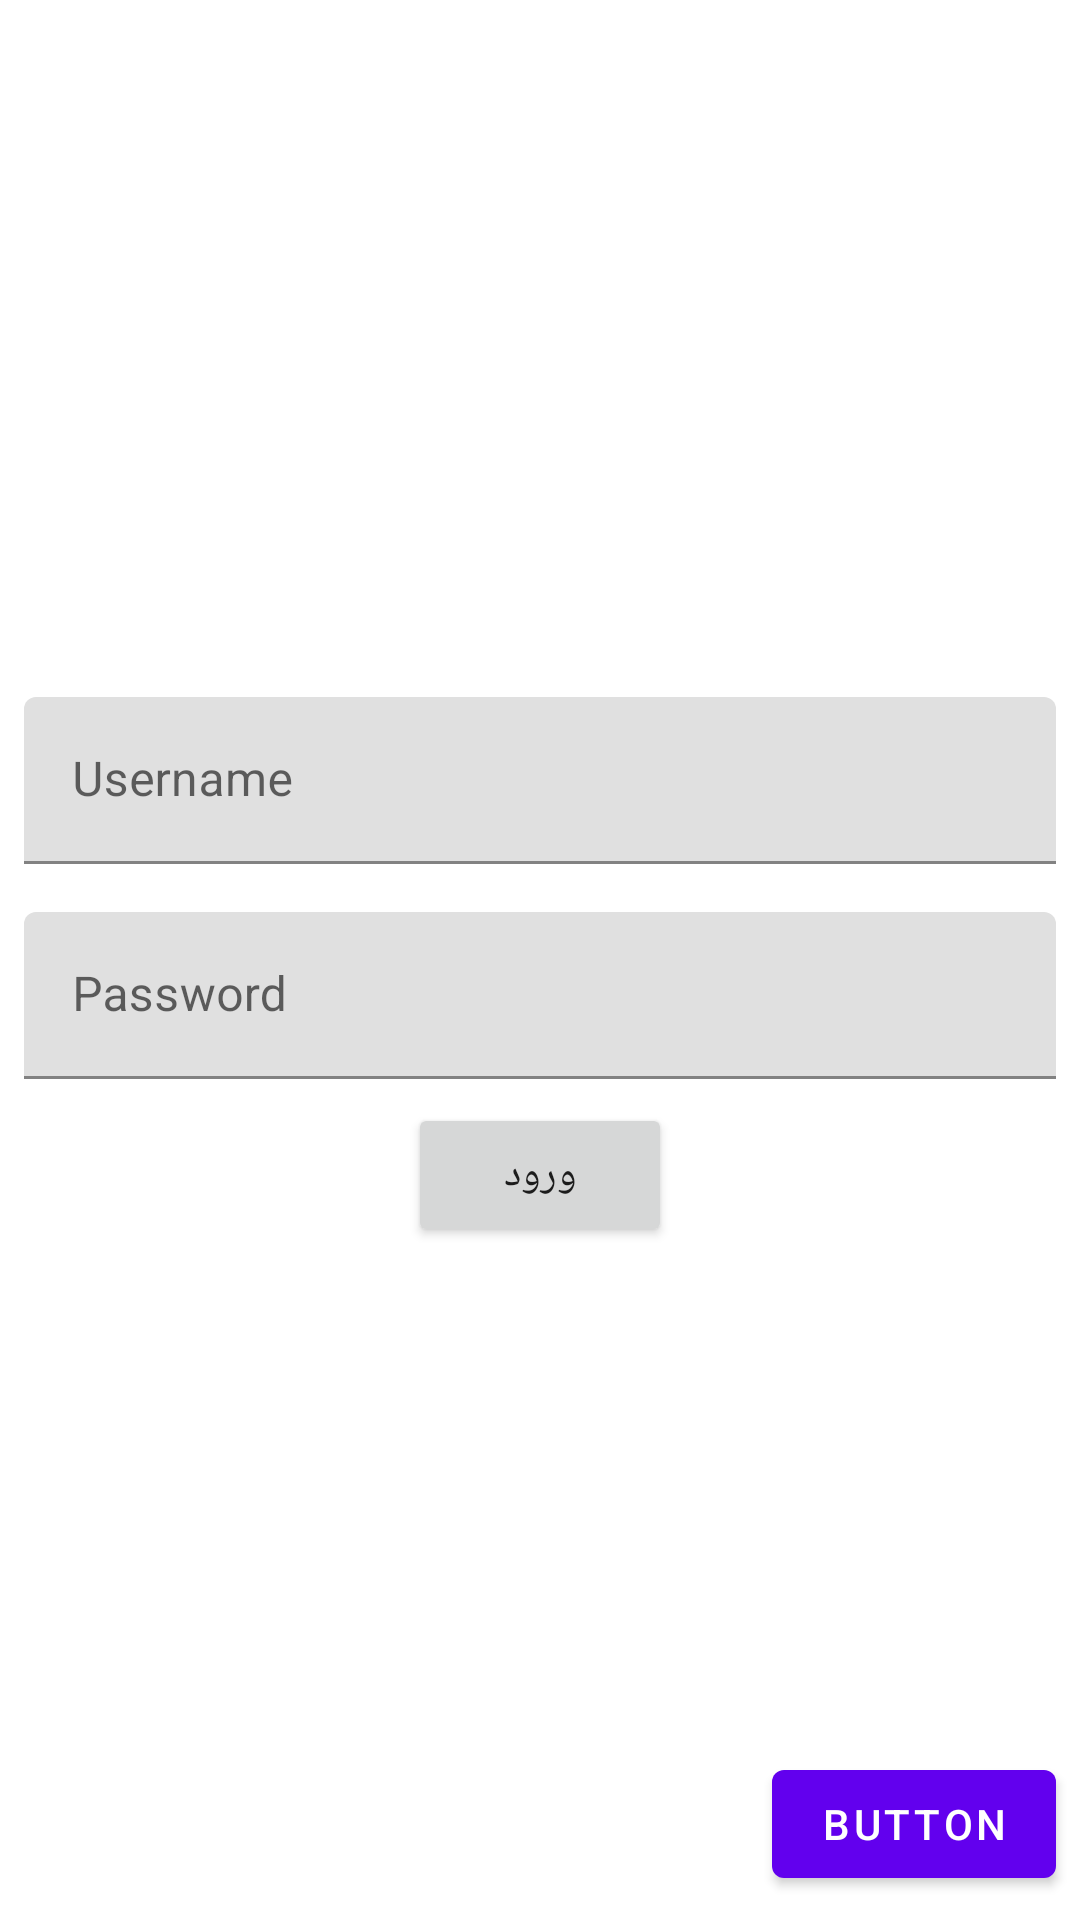

Android layout source for this screen:
<!-- AndroidManifest.xml: application theme Theme.TwitterMVVM -->
<!-- res/layout/fragment_login.xml -->
<?xml version="1.0" encoding="utf-8"?>
<FrameLayout xmlns:android="http://schemas.android.com/apk/res/android"
    xmlns:app="http://schemas.android.com/apk/res-auto"
    xmlns:tools="http://schemas.android.com/tools"
    android:layout_width="match_parent"
    android:layout_height="match_parent"
    tools:context=".Fragment.LoginFragment">

    <androidx.constraintlayout.widget.ConstraintLayout
        android:layout_width="match_parent"
        android:layout_height="match_parent">

        <androidx.appcompat.widget.LinearLayoutCompat
            android:id="@+id/linearLayoutCompat2"
            android:layout_width="match_parent"
            android:layout_height="wrap_content"
            android:orientation="vertical"
            app:layout_constraintBottom_toBottomOf="parent"
            app:layout_constraintEnd_toEndOf="parent"
            app:layout_constraintStart_toStartOf="parent"
            app:layout_constraintTop_toTopOf="parent">

            <com.google.android.material.textfield.TextInputLayout
                android:id="@+id/TextinputUserName"
                android:layout_width="match_parent"
                android:layout_height="wrap_content"
                android:layout_margin="8dp"
                app:layout_constraintBottom_toBottomOf="parent"
                app:layout_constraintEnd_toEndOf="parent"
                app:layout_constraintStart_toStartOf="parent"
                app:layout_constraintTop_toTopOf="parent">

                <com.google.android.material.textfield.TextInputEditText
                    android:id="@+id/LoginUsernameEdit"
                    android:layout_width="match_parent"
                    android:layout_height="wrap_content"
                    android:hint="Username" />

            </com.google.android.material.textfield.TextInputLayout>


            <com.google.android.material.textfield.TextInputLayout
                android:id="@+id/TextinputPasswordLogin"
                android:layout_width="match_parent"
                android:layout_height="wrap_content"
                android:layout_margin="8dp"
                app:layout_constraintEnd_toEndOf="parent"
                app:layout_constraintStart_toStartOf="parent"
                app:layout_constraintTop_toBottomOf="@+id/TextinputUserName">

                <com.google.android.material.textfield.TextInputEditText
                    android:id="@+id/LoginPasswordEdit"
                    android:layout_width="match_parent"
                    android:layout_height="wrap_content"
                    android:hint="Password" />

            </com.google.android.material.textfield.TextInputLayout>

            <androidx.appcompat.widget.AppCompatButton
                android:id="@+id/LoginBTN"
                android:layout_width="wrap_content"
                android:layout_height="wrap_content"
                android:text="ورود"
                android:layout_gravity="center"/>

        </androidx.appcompat.widget.LinearLayoutCompat>

        <Button
            android:id="@+id/logintosignupBTN"
            android:layout_width="wrap_content"
            android:layout_height="wrap_content"
            android:layout_marginEnd="8dp"
            android:layout_marginBottom="8dp"
            android:text="Button"
            app:layout_constraintBottom_toBottomOf="parent"
            app:layout_constraintEnd_toEndOf="parent" />


    </androidx.constraintlayout.widget.ConstraintLayout>





</FrameLayout>
<!-- resources referenced by this layout -->
<resources>
  <style name="Theme.TwitterMVVM" parent="Theme.MaterialComponents.DayNight.DarkActionBar">
          
          <item name="colorPrimary">@color/purple_500</item>
          <item name="colorPrimaryVariant">@color/purple_700</item>
          <item name="colorOnPrimary">@color/white</item>
          
          <item name="colorSecondary">@color/teal_200</item>
          <item name="colorSecondaryVariant">@color/teal_700</item>
          <item name="colorOnSecondary">@color/black</item>
          
          <item name="android:statusBarColor" tools:targetApi="l">?attr/colorPrimaryVariant</item>
          
      </style>
  <color name="purple_500">#FF6200EE</color>
  <color name="purple_700">#FF3700B3</color>
  <color name="white">#FFFFFFFF</color>
  <color name="teal_200">#FF03DAC5</color>
  <color name="teal_700">#FF018786</color>
  <color name="black">#FF000000</color>
</resources>
